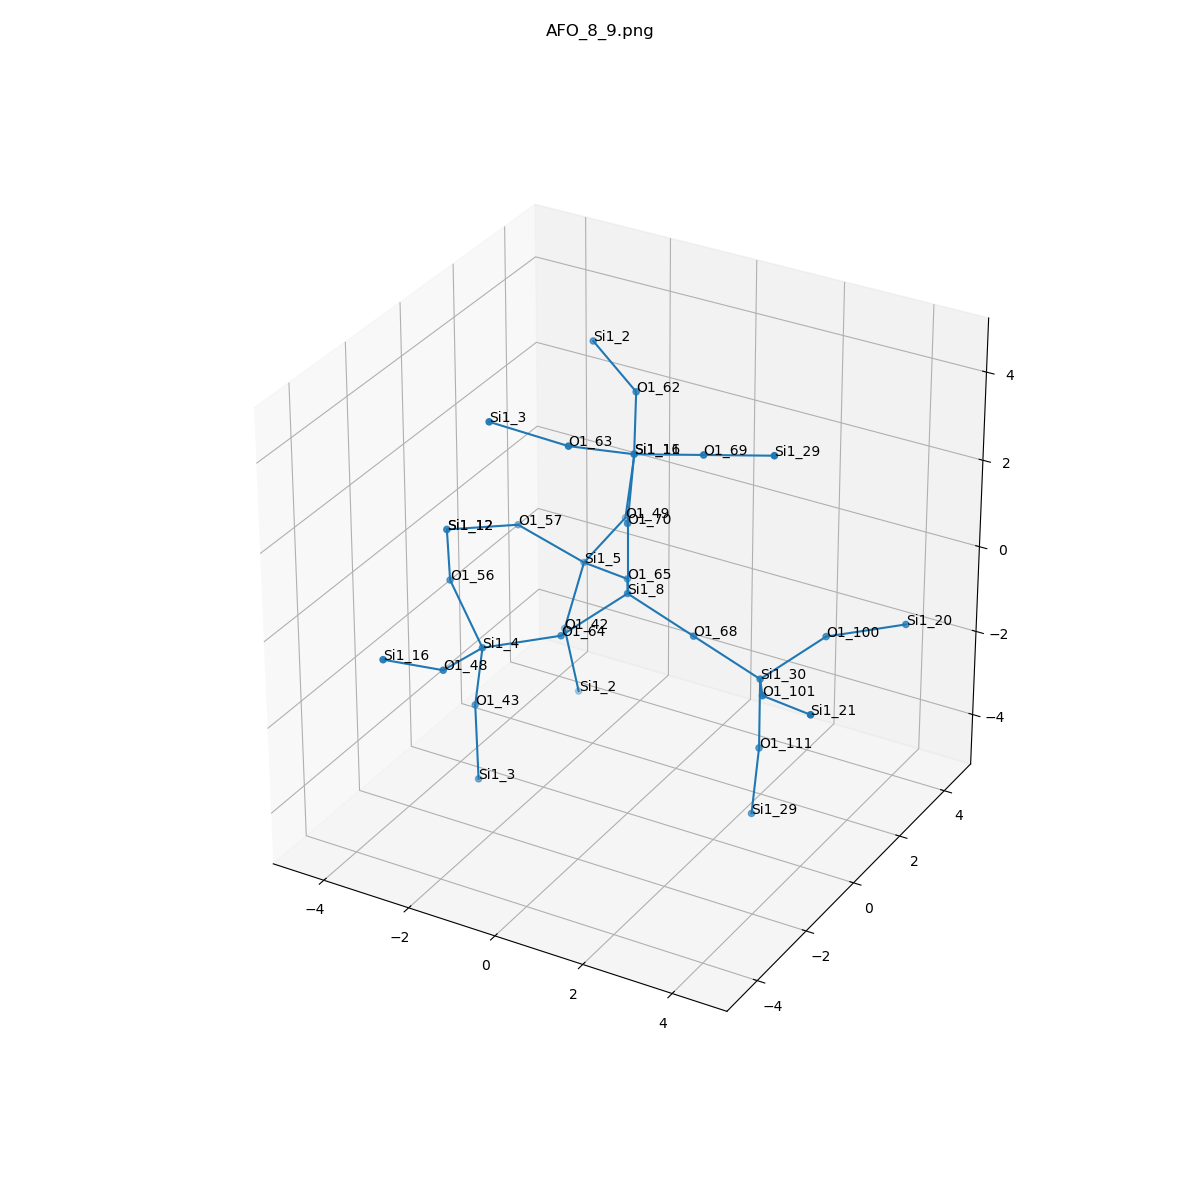

The table this chart was drawn from, first rows:
, neighbor_num, isite, atom, x, y, z, front_index
0, 0, 8, Si1, 0.0, 0.0, 0.0, 
1, 1, 64, O1, -0.7632, -1.314, -0.5349, 0.0
2, 1, 70, O1, 0.0, 6.162975822039155e-33, 1.608, 0.0
3, 1, 65, O1, -0.7632, 1.314, -0.5349, 0.0
4, 1, 68, O1, 1.511, -2.0376109499168848e-33, -0.5458, 0.0
5, 2, 4, Si1, -2.18, -1.992, -0.887, 1.0
6, 2, 11, Si1, 0.1484, 1.126364906583348e-16, 3.209, 2.0
7, 2, 5, Si1, -2.18, 1.992, -0.887, 3.0
8, 2, 30, Si1, 3.021, -4.0752218998337695e-33, -1.092, 4.0
9, 3, 48, O1, -2.111, -3.569, -0.5726, 5.0
10, 3, 43, O1, -2.516, -1.763, -2.444, 5.0
11, 3, 56, O1, -3.336, -1.315, 0.008371, 5.0
12, 3, 69, O1, 1.703, -7.422005935488357e-16, 3.613, 6.0
13, 3, 62, O1, -0.5622, 1.314, 3.812, 6.0
14, 3, 63, O1, -0.5622, -1.314, 3.812, 6.0
15, 3, 42, O1, -2.516, 1.763, -2.444, 7.0
16, 3, 57, O1, -3.336, 1.315, 0.008371, 7.0
17, 3, 49, O1, -2.111, 3.569, -0.5726, 7.0
18, 3, 100, O1, 3.785, 1.314, -0.5568, 8.0
19, 3, 101, O1, 3.785, -1.314, -0.5568, 8.0
20, 3, 111, O1, 3.021, -5.5511151231257784e-17, -2.7, 8.0
21, 4, 16, Si1, -2.65, -4.882, 0.1859, 9.0
22, 4, 3, Si1, -2.325, -1.992, -4.025, 10.0
23, 4, 12, Si1, -4.22, 1.7930741518143823e-16, 0.2869, 11.0
24, 4, 29, Si1, 3.258, 6.234083714943062e-16, 4.017, 12.0
25, 4, 2, Si1, -1.94, 1.992, 4.294, 13.0
26, 4, 3, Si1, -1.94, -1.992, 4.294, 14.0
27, 4, 2, Si1, -2.325, 1.992, -4.025, 15.0
28, 4, 12, Si1, -4.22, 1.7930741518143823e-16, 0.2869, 16.0
29, 4, 16, Si1, -2.65, 4.882, 0.1859, 17.0
30, 4, 20, Si1, 5.201, 1.992, -0.2047, 18.0
31, 4, 21, Si1, 5.201, -1.992, -0.2047, 19.0
32, 4, 29, Si1, 2.873, -1.8202542969740711e-16, -4.301, 20.0
